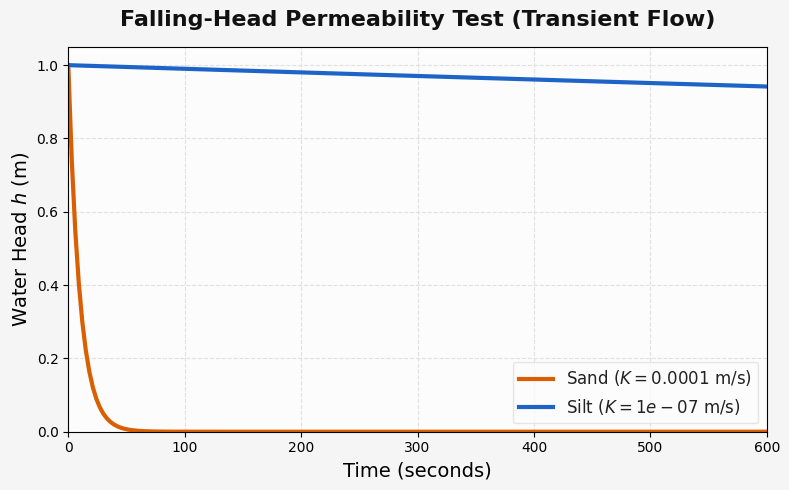

Source code (Python):
import numpy as np
import matplotlib.pyplot as plt

# ===========================================================
# デザインシステム (Scientific Clean Style)
# ===========================================================
BG_COLOR    = '#F5F5F5'  
AXES_COLOR  = '#FCFCFC'  
TEXT_COLOR  = '#222222'  
TITLE_COLOR = '#111111'  
BLUE_MAIN   = '#1E64C8'  
ORANGE      = '#D95F02'  
GRID_COLOR  = '#E0E0E0'  

plt.rcParams.update({
    'font.family': 'Times New Roman',
    'axes.unicode_minus': False,
    'figure.facecolor': BG_COLOR,
    'axes.facecolor': AXES_COLOR,
    'text.color': TEXT_COLOR,
})

# 変水位透水試験のパラメータ
h0 = 1.0        # 初期水位 (m)
L = 0.1         # 試料の長さ (m)
A = np.pi * (0.05)**2   # 試料の断面積 (半径5cm)
a = np.pi * (0.005)**2  # スタンドパイプの断面積 (半径0.5cm)

# 透水係数 K (m/s)
K_sand = 1e-4   # 砂 (透水性が高い)
K_silt = 1e-7   # シルト (透水性が低い)

# 時間 t (0 〜 600秒 = 10分)
t = np.linspace(0, 600, 200)

# 水位低下の計算式 h(t) = h0 * exp(- (K*A)/(a*L) * t)
def falling_head(K, t):
    alpha = (K * A) / (a * L)
    return h0 * np.exp(-alpha * t)

h_sand = falling_head(K_sand, t)
h_silt = falling_head(K_silt, t)

fig, ax = plt.subplots(figsize=(8, 5))

ax.plot(t, h_sand, color=ORANGE, lw=3, label=f'Sand ($K = {K_sand}$ m/s)')
ax.plot(t, h_silt, color=BLUE_MAIN, lw=3, label=f'Silt ($K = {K_silt}$ m/s)')

ax.set_title('Falling-Head Permeability Test (Transient Flow)', fontsize=16, color=TITLE_COLOR, pad=15, weight='bold')
ax.set_xlabel('Time (seconds)', fontsize=14)
ax.set_ylabel('Water Head $h$ (m)', fontsize=14)
ax.set_xlim(0, 600)
ax.set_ylim(0, 1.05)
ax.grid(True, linestyle='--', color=GRID_COLOR)

ax.legend(fontsize=12, frameon=True, facecolor=AXES_COLOR, edgecolor=GRID_COLOR)

plt.tight_layout()
plt.savefig('falling_head_test.png', dpi=300, bbox_inches='tight', facecolor=BG_COLOR)
plt.close()

print("[OK] Saved falling_head_test.png")
